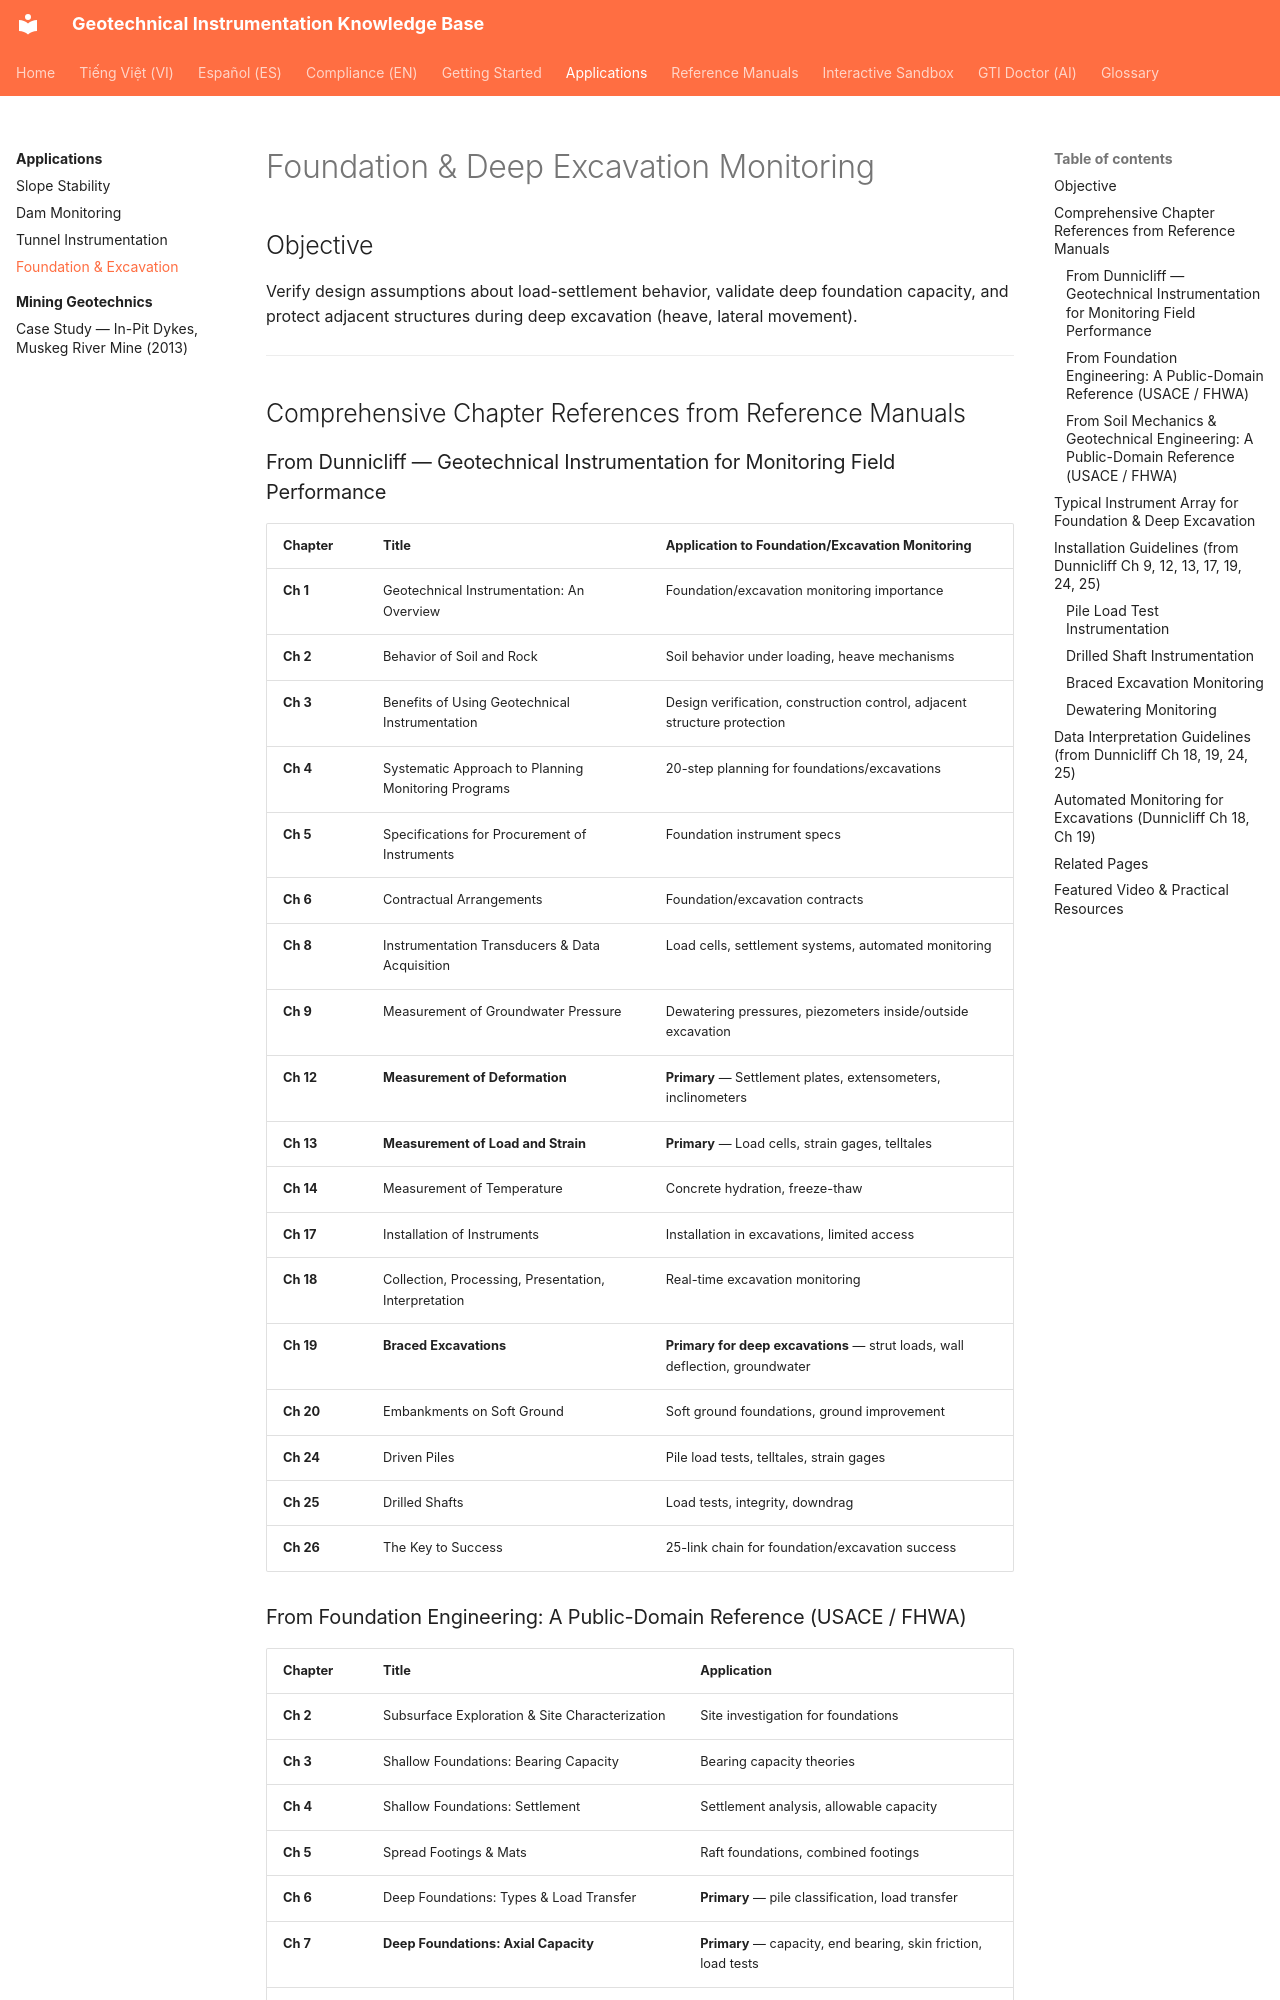

repository: geoinst/geoinst.github.io · page: applications/foundations/index.html · generator: mkdocs

---
lang: en
lang_alt: vi/applications/foundations/
---
# Foundation & Deep Excavation Monitoring

## Objective

Verify design assumptions about load-settlement behavior, validate deep foundation capacity, and protect adjacent structures during deep excavation (heave, lateral movement).

---

## Comprehensive Chapter References from Reference Manuals

### From Dunnicliff — Geotechnical Instrumentation for Monitoring Field Performance
| Chapter | Title | Application to Foundation/Excavation Monitoring |
|---------|-------|-------------------------------------------------|
| **Ch 1** | Geotechnical Instrumentation: An Overview | Foundation/excavation monitoring importance |
| **Ch 2** | Behavior of Soil and Rock | Soil behavior under loading, heave mechanisms |
| **Ch 3** | Benefits of Using Geotechnical Instrumentation | Design verification, construction control, adjacent structure protection |
| **Ch 4** | Systematic Approach to Planning Monitoring Programs | 20-step planning for foundations/excavations |
| **Ch 5** | Specifications for Procurement of Instruments | Foundation instrument specs |
| **Ch 6** | Contractual Arrangements | Foundation/excavation contracts |
| **Ch 8** | Instrumentation Transducers & Data Acquisition | Load cells, settlement systems, automated monitoring |
| **Ch 9** | Measurement of Groundwater Pressure | Dewatering pressures, piezometers inside/outside excavation |
| **Ch 12** | **Measurement of Deformation** | **Primary** — Settlement plates, extensometers, inclinometers |
| **Ch 13** | **Measurement of Load and Strain** | **Primary** — Load cells, strain gages, telltales |
| **Ch 14** | Measurement of Temperature | Concrete hydration, freeze-thaw |
| **Ch 17** | Installation of Instruments | Installation in excavations, limited access |
| **Ch 18** | Collection, Processing, Presentation, Interpretation | Real-time excavation monitoring |
| **Ch 19** | **Braced Excavations** | **Primary for deep excavations** — strut loads, wall deflection, groundwater |
| **Ch 20** | Embankments on Soft Ground | Soft ground foundations, ground improvement |
| **Ch 24** | Driven Piles | Pile load tests, telltales, strain gages |
| **Ch 25** | Drilled Shafts | Load tests, integrity, downdrag |
| **Ch 26** | The Key to Success | 25-link chain for foundation/excavation success |
